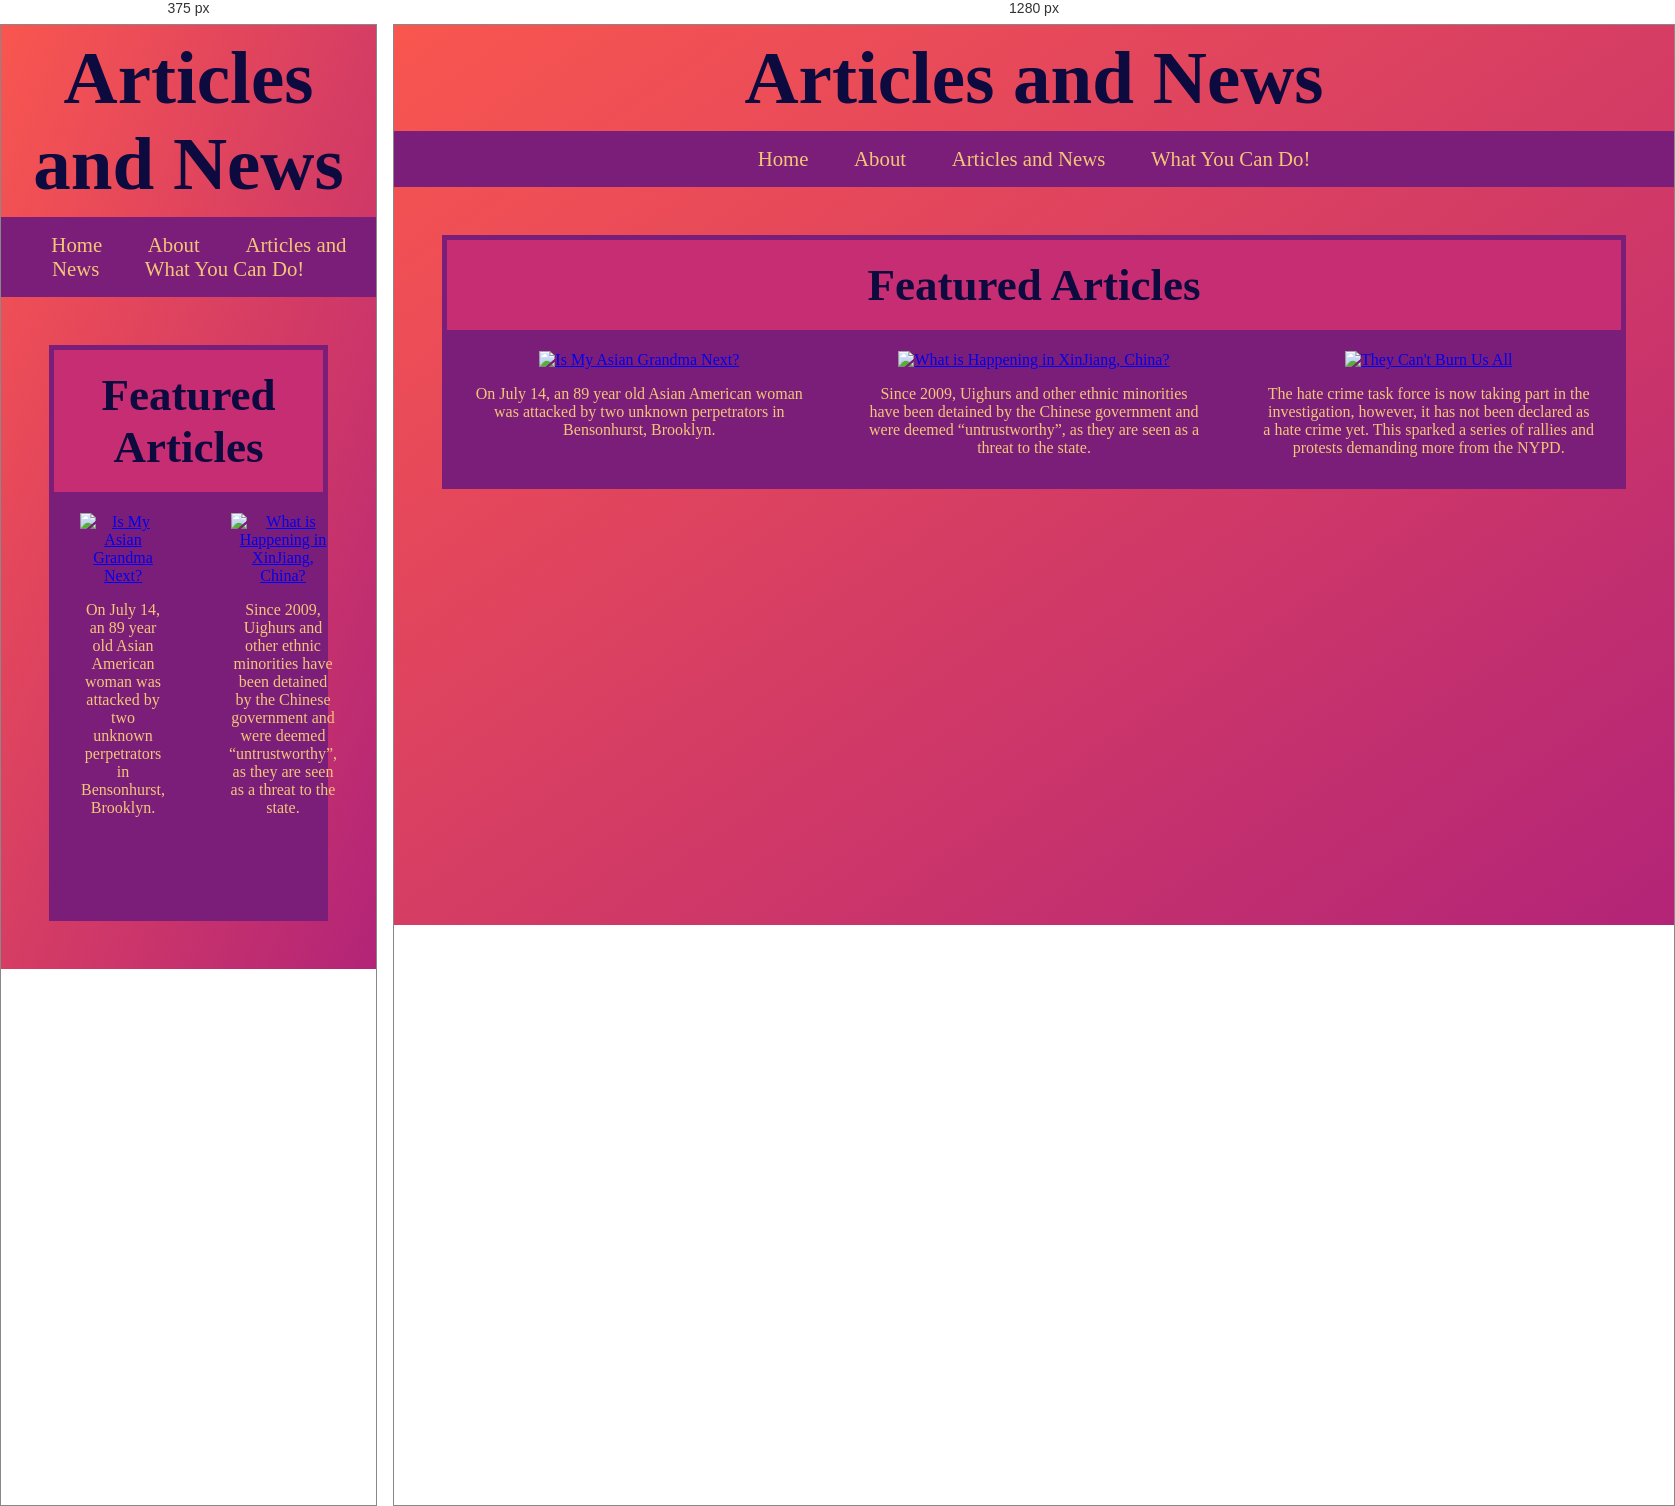
Rendered at 375 px and 1280 px, left to right.

<!-- file: articles.html -->
<h1>Articles and News</h1>
  <head>
    
    <title>Articles and News</title>
    <meta charset="utf-8" />
	  <meta http-equiv="X-UA-Compatible" content="IE=edge" />
	  <meta name="viewport" content="width=device-width, initial-scale=1" />

	  <!-- link the webpage's stylesheet -->
	  <link rel="stylesheet" href="/style.css" />

	  <!-- link the webpage's JavaScript file -->
	  <script src="/articles.js" defer></script>
  </head>

  <nav>
    <ul>
      <li><a href= "index.html">Home</a></li>
      <li><a href= "about.html">About</a></li>
      <li><a href= "articles.html">Articles and News</a></li>
      <li><a href= "wycd.html">What You Can Do!</a></li>
    </ul>
  </nav>
  
<body>
<div class = "featured">

<div class="articleHeader">
<h2>Featured Articles</h2> 
</div>

<div class = "container">
<div class= "item">
  <a href = "https://www.instagram.com/p/CDZ8bL1p11G/?utm_source=ig_web_copy_link" target = "_self"> 
  <img src="assets/gma.jpg" alt="Is My Asian Grandma Next?">
  </a>
  <div class = "itemText">
    <p> On July 14, an 89 year old Asian American woman was attacked by two unknown perpetrators in Bensonhurst, Brooklyn.</p>
  </div>
</div>
<div class = "item">
  <a href = "https://www.instagram.com/p/CD2G1lil5Uv/?utm_source=ig_web_copy_link" target = "_self"> 
  <img src="assets/xinjiang.jpg" alt="What is Happening in XinJiang, China?">
  </a>
  <div class = "itemText">
    <p> Since 2009, Uighurs and other ethnic minorities have been detained by the Chinese government and were deemed “untrustworthy”, as they are seen as a threat to the state.</p>
  </div>
</div>
<div class = "item">
  <a  href = "https://www.instagram.com/p/CEPzBdWltWx/?utm_source=ig_web_copy_link" target = "_self">
  <img src="assets/tcbu.jpg" alt="They Can't Burn Us All">
  </a>
  <div class = "itemText">
    <p> The hate crime task force is now taking part in the investigation, however, it has not been declared as a hate crime yet. This sparked a series of rallies and protests demanding more from the NYPD.</p> 
  </div>  
</div>
</div>
</div>
</body>


/* @media block from style.css */
@media screen and (max-width: 850px){
  .flexContainer{
    flex-wrap: wrap;
  }
}